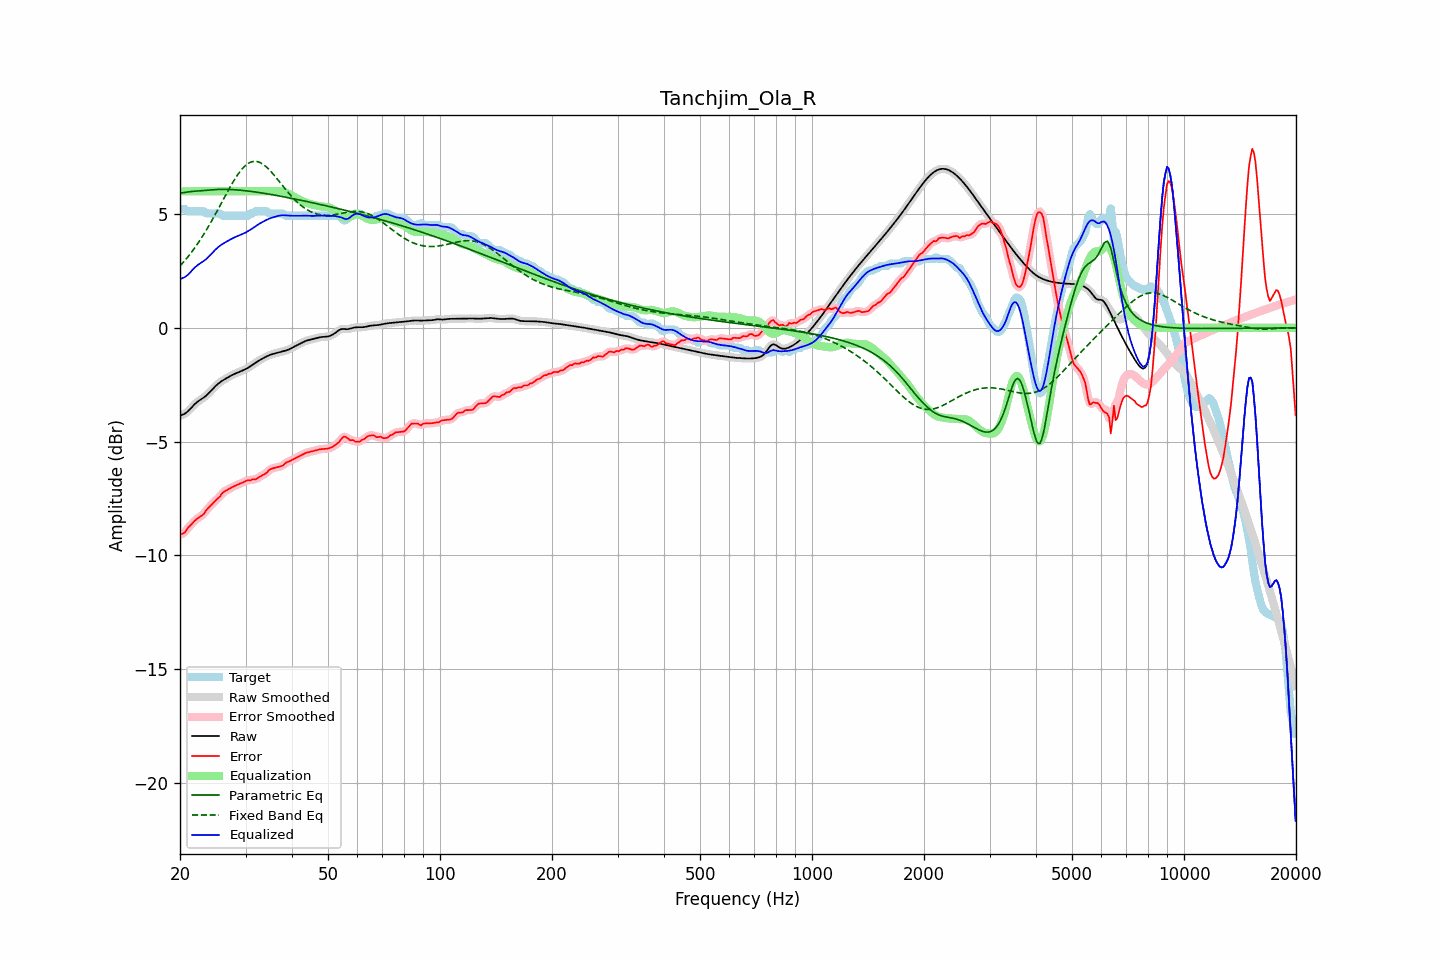

Source data for this figure (header and first rows):
frequency, raw, error, smoothed, error_smoothed, equalization, parametric_eq, fixed_band_eq, equalized_raw, equalized_smoothed, target
20.00, -3.86, -9.08, -3.85, -9.09, 6.00, 5.91, 2.72, 2.14, 2.15, 5.23
20.20, -3.83, -9.06, -3.84, -9.06, 6.00, 5.93, 2.80, 2.17, 2.16, 5.23
20.40, -3.80, -9.03, -3.81, -9.02, 6.00, 5.94, 2.87, 2.20, 2.19, 5.23
20.61, -3.77, -8.99, -3.77, -8.97, 6.00, 5.95, 2.96, 2.23, 2.23, 5.22
20.81, -3.72, -8.87, -3.72, -8.89, 6.00, 5.96, 3.04, 2.28, 2.28, 5.15
21.02, -3.66, -8.78, -3.66, -8.80, 6.00, 5.97, 3.13, 2.34, 2.34, 5.13
21.23, -3.59, -8.71, -3.59, -8.71, 6.00, 5.98, 3.22, 2.41, 2.41, 5.13
21.44, -3.51, -8.64, -3.51, -8.64, 6.00, 5.99, 3.31, 2.49, 2.49, 5.13
21.66, -3.44, -8.56, -3.44, -8.56, 6.00, 6.00, 3.40, 2.56, 2.56, 5.13
21.87, -3.36, -8.49, -3.37, -8.49, 6.00, 6.00, 3.50, 2.64, 2.63, 5.13
22.09, -3.30, -8.42, -3.30, -8.42, 6.00, 6.01, 3.60, 2.70, 2.70, 5.13
22.31, -3.24, -8.37, -3.24, -8.37, 6.00, 6.01, 3.70, 2.76, 2.76, 5.13
22.54, -3.19, -8.31, -3.19, -8.32, 6.00, 6.02, 3.81, 2.81, 2.81, 5.13
22.76, -3.14, -8.27, -3.14, -8.28, 6.00, 6.02, 3.91, 2.86, 2.86, 5.13
22.99, -3.10, -8.22, -3.10, -8.22, 6.00, 6.03, 4.02, 2.90, 2.90, 5.13
23.22, -3.05, -8.17, -3.05, -8.14, 6.00, 6.03, 4.14, 2.95, 2.95, 5.12
23.45, -2.99, -8.04, -2.99, -8.06, 6.00, 6.04, 4.25, 3.01, 3.01, 5.04
23.69, -2.93, -7.96, -2.93, -7.97, 6.00, 6.05, 4.37, 3.07, 3.07, 5.03
23.92, -2.86, -7.89, -2.86, -7.88, 6.00, 6.05, 4.49, 3.14, 3.14, 5.03
24.16, -2.79, -7.82, -2.79, -7.81, 6.00, 6.06, 4.61, 3.21, 3.21, 5.03
24.40, -2.72, -7.74, -2.72, -7.74, 6.00, 6.07, 4.74, 3.28, 3.28, 5.03
24.65, -2.64, -7.66, -2.64, -7.67, 6.00, 6.07, 4.86, 3.36, 3.36, 5.03
24.89, -2.57, -7.59, -2.57, -7.59, 6.00, 6.08, 4.99, 3.43, 3.43, 5.03
25.14, -2.50, -7.53, -2.50, -7.53, 6.00, 6.08, 5.12, 3.50, 3.50, 5.03
25.39, -2.44, -7.46, -2.44, -7.46, 6.00, 6.08, 5.25, 3.56, 3.56, 5.03
25.65, -2.39, -7.40, -2.39, -7.38, 6.00, 6.08, 5.38, 3.61, 3.61, 5.01
25.91, -2.34, -7.29, -2.34, -7.30, 6.00, 6.09, 5.52, 3.66, 3.66, 4.95
26.16, -2.29, -7.22, -2.29, -7.23, 6.00, 6.09, 5.65, 3.71, 3.71, 4.93
26.43, -2.25, -7.18, -2.25, -7.17, 6.00, 6.09, 5.78, 3.75, 3.75, 4.93
26.69, -2.21, -7.13, -2.21, -7.13, 6.00, 6.08, 5.91, 3.79, 3.79, 4.93
26.96, -2.17, -7.09, -2.17, -7.09, 6.00, 6.08, 6.04, 3.83, 3.83, 4.93
27.23, -2.13, -7.05, -2.13, -7.05, 6.00, 6.08, 6.17, 3.87, 3.87, 4.93
27.50, -2.09, -7.02, -2.09, -7.02, 6.00, 6.08, 6.29, 3.91, 3.91, 4.93
27.77, -2.05, -6.98, -2.05, -6.98, 6.00, 6.07, 6.41, 3.95, 3.95, 4.93
28.05, -2.02, -6.95, -2.02, -6.95, 6.00, 6.07, 6.53, 3.98, 3.98, 4.93
28.33, -1.99, -6.91, -1.99, -6.91, 6.00, 6.06, 6.64, 4.01, 4.01, 4.93
28.62, -1.96, -6.88, -1.96, -6.89, 6.00, 6.06, 6.74, 4.04, 4.04, 4.93
28.90, -1.93, -6.86, -1.93, -6.86, 6.00, 6.05, 6.84, 4.07, 4.07, 4.93
29.19, -1.90, -6.83, -1.90, -6.83, 6.00, 6.04, 6.93, 4.10, 4.10, 4.93
29.48, -1.87, -6.80, -1.87, -6.80, 6.00, 6.04, 7.01, 4.13, 4.13, 4.93
29.78, -1.84, -6.76, -1.84, -6.76, 6.00, 6.03, 7.09, 4.16, 4.16, 4.93
30.08, -1.80, -6.73, -1.80, -6.73, 6.00, 6.02, 7.15, 4.20, 4.20, 4.93
30.38, -1.77, -6.69, -1.77, -6.71, 6.00, 6.01, 7.21, 4.23, 4.23, 4.93
30.68, -1.72, -6.69, -1.72, -6.69, 6.00, 6.01, 7.25, 4.28, 4.28, 4.97
30.99, -1.68, -6.70, -1.68, -6.68, 6.00, 6.00, 7.28, 4.32, 4.32, 5.03
31.30, -1.63, -6.65, -1.63, -6.68, 6.00, 5.99, 7.30, 4.37, 4.37, 5.03
31.61, -1.58, -6.66, -1.58, -6.66, 6.00, 5.98, 7.32, 4.42, 4.42, 5.08
31.93, -1.53, -6.66, -1.53, -6.64, 6.00, 5.97, 7.31, 4.47, 4.47, 5.13
32.24, -1.49, -6.61, -1.49, -6.61, 6.00, 5.96, 7.31, 4.51, 4.51, 5.13
32.57, -1.44, -6.57, -1.44, -6.57, 6.00, 5.95, 7.28, 4.56, 4.56, 5.13
32.89, -1.40, -6.53, -1.40, -6.53, 6.00, 5.94, 7.26, 4.60, 4.60, 5.13
33.22, -1.36, -6.49, -1.36, -6.49, 6.00, 5.93, 7.22, 4.64, 4.64, 5.13
33.55, -1.32, -6.45, -1.32, -6.45, 6.00, 5.92, 7.17, 4.68, 4.68, 5.13
33.89, -1.29, -6.41, -1.29, -6.41, 6.00, 5.90, 7.11, 4.71, 4.71, 5.13
34.23, -1.25, -6.37, -1.25, -6.35, 6.00, 5.89, 7.05, 4.75, 4.75, 5.12
34.57, -1.22, -6.27, -1.22, -6.28, 6.00, 5.88, 6.98, 4.78, 4.78, 5.05
34.92, -1.19, -6.21, -1.19, -6.23, 6.00, 5.87, 6.91, 4.81, 4.81, 5.03
35.27, -1.16, -6.19, -1.16, -6.18, 6.00, 5.86, 6.83, 4.84, 4.84, 5.03
35.62, -1.14, -6.17, -1.14, -6.17, 6.00, 5.84, 6.75, 4.86, 4.86, 5.03
35.97, -1.12, -6.15, -1.12, -6.15, 6.00, 5.83, 6.67, 4.88, 4.88, 5.03
... 635 more rows
